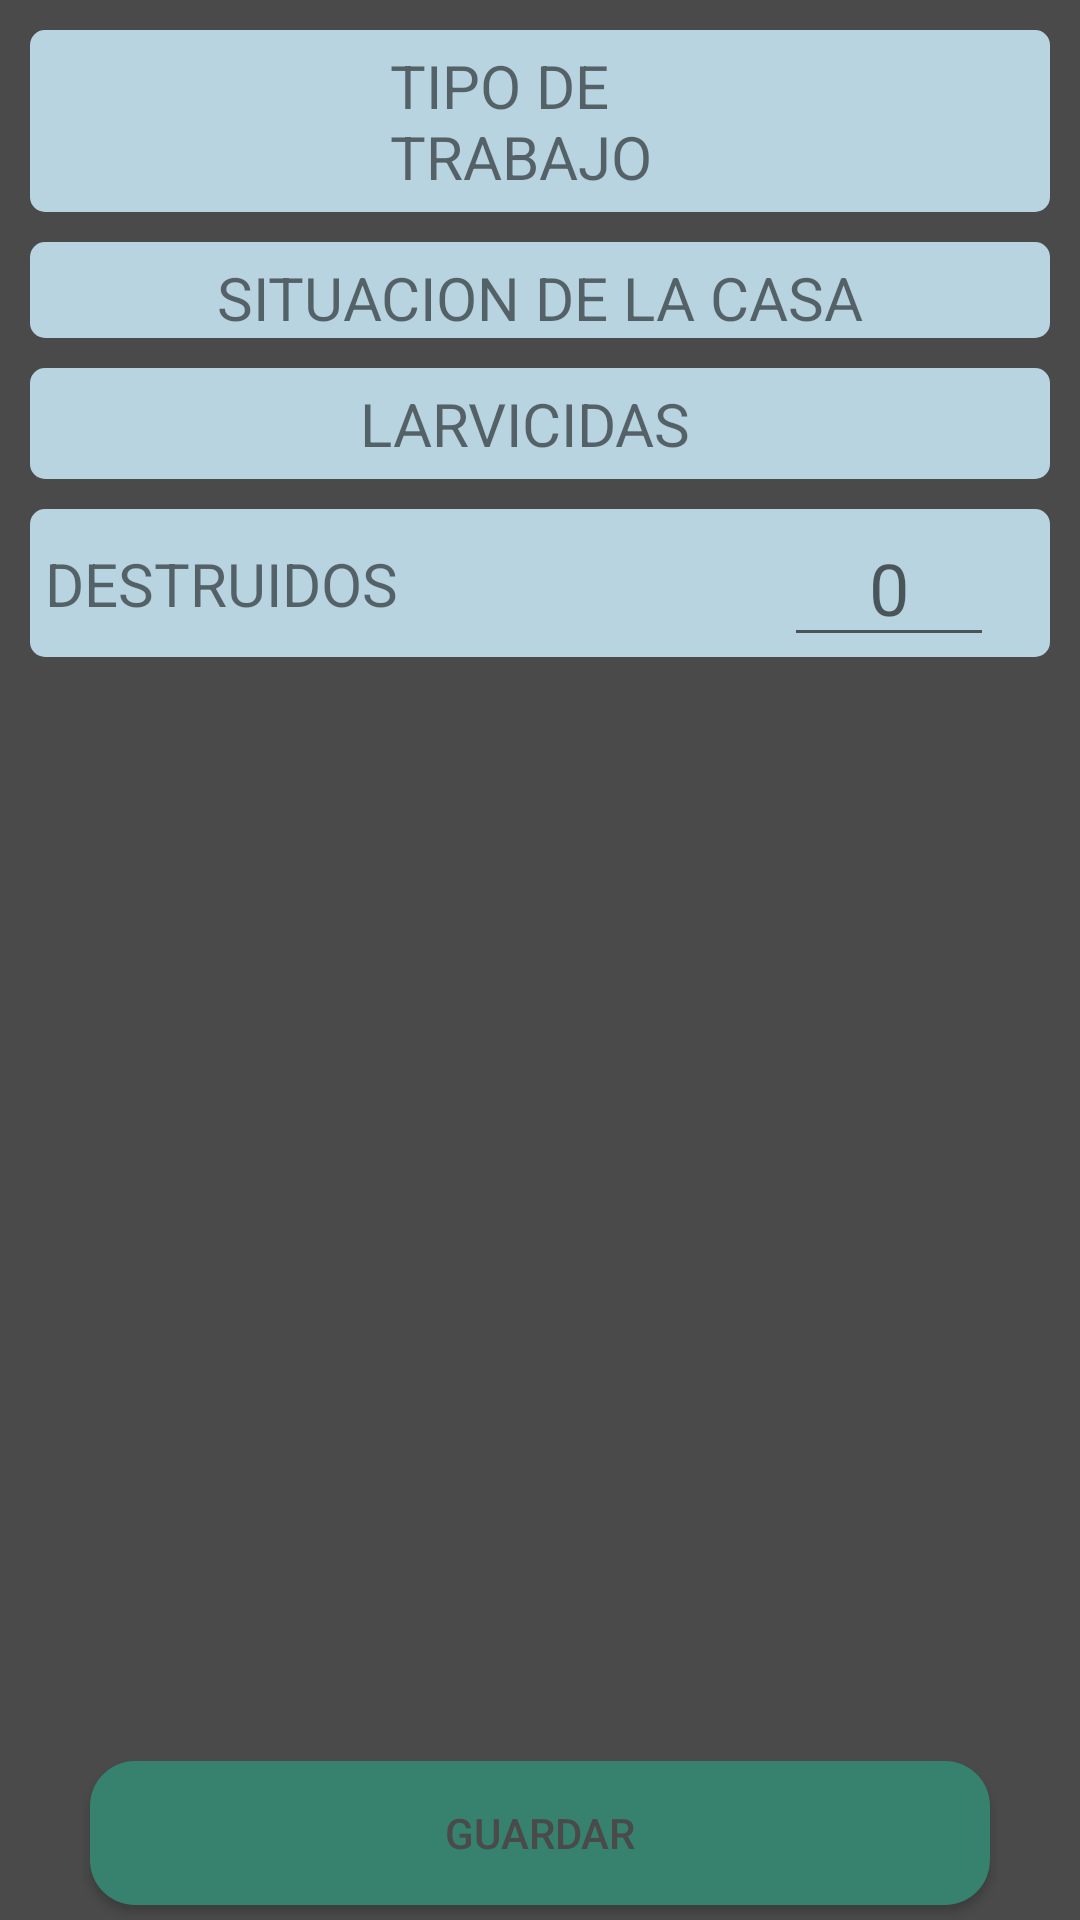

Layout XML and referenced resources for this Android screen:
<!-- AndroidManifest.xml: application theme AppTheme -->
<!-- res/layout/alert_aedes.xml -->
<?xml version="1.0" encoding="utf-8"?>
<androidx.constraintlayout.widget.ConstraintLayout xmlns:android="http://schemas.android.com/apk/res/android"
    xmlns:app="http://schemas.android.com/apk/res-auto"
    xmlns:tools="http://schemas.android.com/tools"
    android:layout_width="match_parent"
    android:layout_height="match_parent"
    android:background="#4A4A4A">

    <Button
        android:id="@+id/GUARDARDENGUE"
        android:layout_width="300dp"
        android:layout_height="wrap_content"
        android:layout_marginBottom="5dp"
        android:background="@drawable/button1"
        android:onClick="Guardar"
        android:text="@string/guardar"
        android:textColor="#4A4A4A"
        app:layout_constraintBottom_toBottomOf="parent"
        app:layout_constraintEnd_toEndOf="parent"
        app:layout_constraintStart_toStartOf="parent" />

    <ScrollView
        android:layout_width="match_parent"
        android:layout_height="0dp"
        android:layout_margin="5dp"
        app:layout_constraintBottom_toTopOf="@+id/GUARDARDENGUE"
        app:layout_constraintEnd_toEndOf="parent"
        app:layout_constraintStart_toStartOf="parent"
        app:layout_constraintTop_toTopOf="parent">

        <LinearLayout
            android:layout_width="match_parent"
            android:layout_height="wrap_content"
            android:orientation="vertical">

            <androidx.constraintlayout.widget.ConstraintLayout
                android:id="@+id/TIPODETRABAJO"
                android:layout_width="match_parent"
                android:layout_height="wrap_content"
                android:layout_margin="5dp"
                android:background="@drawable/edit_text_1">

                <TextView
                    android:id="@+id/textView16"
                    android:layout_width="90dp"
                    android:layout_height="wrap_content"
                    android:layout_margin="5dp"
                    android:text="@string/tipo_trabajo"
                    android:textSize="20sp"
                    app:layout_constraintBottom_toBottomOf="parent"
                    app:layout_constraintEnd_toStartOf="@+id/LINEARTIPOTRABAJOAEDES"
                    app:layout_constraintStart_toStartOf="parent"
                    app:layout_constraintTop_toTopOf="parent" />

                <LinearLayout
                    android:id="@+id/LINEARTIPOTRABAJOAEDES"
                    android:layout_width="wrap_content"
                    android:layout_height="wrap_content"
                    android:layout_margin="10dp"
                    android:orientation="vertical"
                    app:layout_constraintBottom_toBottomOf="parent"
                    app:layout_constraintEnd_toEndOf="parent"
                    app:layout_constraintTop_toTopOf="parent">

                    <CheckBox
                        android:id="@+id/INSPECCIONDOMICILIARIA"
                        android:layout_width="200dp"
                        android:layout_height="wrap_content"
                        android:layout_weight="1"
                        android:text="@string/inspeccion_domiciliaria"
                        android:textSize="18sp"
                        android:visibility="gone" />

                    <CheckBox
                        android:id="@+id/TRATAMIENTOS"
                        android:layout_width="match_parent"
                        android:layout_height="wrap_content"
                        android:layout_weight="1"
                        android:text="@string/tratamientos"
                        android:textSize="18sp"
                        android:visibility="gone" />

                    <CheckBox
                        android:id="@+id/FUMIGACION"
                        android:layout_width="match_parent"
                        android:layout_height="wrap_content"
                        android:layout_weight="1"
                        android:text="@string/fumigacion"
                        android:textSize="18sp"
                        android:visibility="gone" />

                    <CheckBox
                        android:id="@+id/SININTERVENCION"
                        android:layout_width="match_parent"
                        android:layout_height="wrap_content"
                        android:layout_weight="1"
                        android:text="@string/sin_intervencion"
                        android:textSize="18sp"
                        android:visibility="gone" />
                </LinearLayout>

            </androidx.constraintlayout.widget.ConstraintLayout>

            <androidx.constraintlayout.widget.ConstraintLayout
                android:id="@+id/SITUACIONDELACASA"
                android:layout_width="match_parent"
                android:layout_height="wrap_content"
                android:layout_margin="5dp"
                android:background="@drawable/edit_text_1">

                <TextView
                    android:id="@+id/TXTSITUACIONDELACASA"
                    android:layout_width="wrap_content"
                    android:layout_height="wrap_content"
                    android:layout_margin="5dp"
                    android:text="@string/situacion_casa"
                    android:textSize="20sp"
                    app:layout_constraintEnd_toEndOf="parent"
                    app:layout_constraintStart_toStartOf="parent"
                    app:layout_constraintTop_toTopOf="parent" />

                <LinearLayout
                    android:id="@+id/LINEARSITUACIONCASA"
                    android:layout_width="match_parent"
                    android:layout_height="match_parent"
                    android:orientation="vertical"
                    app:layout_constraintBottom_toBottomOf="parent"
                    app:layout_constraintEnd_toEndOf="parent"
                    app:layout_constraintStart_toStartOf="parent"
                    app:layout_constraintTop_toBottomOf="@+id/TXTSITUACIONDELACASA">

                    <CheckBox
                        android:id="@+id/CERRADA"
                        android:layout_width="wrap_content"
                        android:layout_height="wrap_content"
                        android:layout_margin="5dp"
                        android:text="@string/cerrada"
                        android:textSize="18sp"
                        android:visibility="gone" />
                </LinearLayout>

            </androidx.constraintlayout.widget.ConstraintLayout>

            <androidx.constraintlayout.widget.ConstraintLayout
                android:id="@+id/LARVICIDA"
                android:layout_width="match_parent"
                android:layout_height="wrap_content"
                android:layout_margin="5dp"
                android:background="@drawable/edit_text_1"
                android:visibility="visible">

                <LinearLayout
                    android:id="@+id/LINEARLARVICIDA"
                    android:layout_width="wrap_content"
                    android:layout_height="wrap_content"
                    android:layout_margin="10dp"
                    android:orientation="vertical"
                    app:layout_constraintBottom_toBottomOf="parent"
                    app:layout_constraintEnd_toEndOf="parent"
                    app:layout_constraintTop_toTopOf="parent">

                    <CheckBox
                        android:id="@+id/BTI"
                        android:layout_width="200dp"
                        android:layout_height="wrap_content"
                        android:layout_weight="1"
                        android:text="@string/bti"
                        android:textSize="18sp"
                        android:visibility="gone" />

                    <CheckBox
                        android:id="@+id/TEMEPHOS"
                        android:layout_width="match_parent"
                        android:layout_height="wrap_content"
                        android:layout_weight="1"
                        android:text="@string/temephos"
                        android:textSize="18sp"
                        android:visibility="gone" />

                    <CheckBox
                        android:id="@+id/METOPRENE"
                        android:layout_width="match_parent"
                        android:layout_height="wrap_content"
                        android:layout_weight="1"
                        android:text="@string/metoprene"
                        android:textSize="18sp"
                        android:visibility="gone" />

                </LinearLayout>

                <EditText
                    android:id="@+id/OTROLARVICIDA"
                    android:layout_width="match_parent"
                    android:layout_height="wrap_content"
                    android:layout_weight="1"
                    android:hint="@string/otros"
                    android:textSize="18sp"
                    android:visibility="gone"
                    app:layout_constraintBottom_toBottomOf="@+id/TXTLARVICIDA"
                    app:layout_constraintTop_toBottomOf="@+id/TXTLARVICIDA"
                    tools:layout_editor_absoluteX="317dp" />

                <TextView
                    android:id="@+id/TXTLARVICIDA"
                    android:layout_width="wrap_content"
                    android:layout_height="wrap_content"
                    android:layout_margin="5dp"
                    android:text="@string/larvicidas"
                    android:textSize="20sp"
                    app:layout_constraintBottom_toBottomOf="parent"
                    app:layout_constraintEnd_toStartOf="@+id/LINEARLARVICIDA"
                    app:layout_constraintStart_toStartOf="parent"
                    app:layout_constraintTop_toTopOf="parent" />

            </androidx.constraintlayout.widget.ConstraintLayout>

            <androidx.constraintlayout.widget.ConstraintLayout
                android:id="@+id/DESTRUIDOS"
                android:layout_width="match_parent"
                android:layout_height="match_parent"
                android:layout_margin="5dp"
                android:background="@drawable/edit_text_1">

                <TextView
                    android:id="@+id/textView13"
                    android:layout_width="wrap_content"
                    android:layout_height="wrap_content"
                    android:layout_margin="5dp"
                    android:text="@string/destruidos"
                    android:textSize="20sp"
                    app:layout_constraintBottom_toBottomOf="parent"
                    app:layout_constraintStart_toStartOf="parent"
                    app:layout_constraintTop_toTopOf="parent" />

                <EditText
                    android:id="@+id/EDTDESTRUIDOS"
                    android:layout_width="70dp"
                    android:layout_height="wrap_content"
                    android:layout_marginRight="2dp"
                    android:ems="10"
                    android:gravity="center_horizontal"
                    android:hint="0"
                    android:inputType="number"
                    android:textSize="24sp"
                    app:layout_constraintBottom_toBottomOf="parent"
                    app:layout_constraintEnd_toEndOf="parent"
                    app:layout_constraintHorizontal_bias="0.886"
                    app:layout_constraintStart_toEndOf="@+id/textView13"
                    app:layout_constraintTop_toTopOf="parent"
                    app:layout_constraintVertical_bias="0.0" />
            </androidx.constraintlayout.widget.ConstraintLayout>

            <LinearLayout
                android:id="@+id/LINEARRECIPIENTE"
                android:layout_width="match_parent"
                android:layout_height="match_parent"
                android:orientation="vertical"></LinearLayout>

        </LinearLayout>
    </ScrollView>

</androidx.constraintlayout.widget.ConstraintLayout>
<!-- resources referenced by this layout -->
<resources>
  <!-- drawable button1 (drawable) -->
  <?xml version="1.0" encoding="utf-8"?>
  <shape  xmlns:android="http://schemas.android.com/apk/res/android" android:shape="rectangle">
      <solid android:color="@color/colorPrimaryDark"/>
      <corners android:radius="15dp"/>
  </shape>
  <!-- drawable edit_text_1 (drawable) -->
  <?xml version="1.0" encoding="utf-8"?>
  <shape xmlns:android="http://schemas.android.com/apk/res/android" android:shape="rectangle">
      <solid android:color="@color/colorBlueLigth"/>
      <corners android:radius="5dp"/>
  </shape>
  <string name="bti" translatable="false">BTI</string>
  <string name="cerrada" translatable="false">CERRADA O RENUENTE</string>
  <string name="destruidos" translatable="false">DESTRUIDOS</string>
  <string name="fumigacion" translatable="false">FUMIGACION</string>
  <string name="guardar">GUARDAR</string>
  <string name="inspeccion_domiciliaria" translatable="false">INSPECCION DOMICILIARIA</string>
  <string name="larvicidas" translatable="false">LARVICIDAS</string>
  <string name="metoprene" translatable="false">METOPRENE</string>
  <string name="otros" translatable="false">OTROS</string>
  <string name="sin_intervencion" translatable="false">SIN INTERVENCION</string>
  <string name="situacion_casa" translatable="false">SITUACION DE LA CASA</string>
  <string name="temephos" translatable="false">TEMEPHOS</string>
  <string name="tipo_trabajo" translatable="false">TIPO DE TRABAJO</string>
  <string name="tratamientos" translatable="false">TRATAMIENTOS</string>
  <style name="AppTheme" parent="Theme.AppCompat.Light.DarkActionBar">
          
          <item name="colorPrimary">@color/colorPrimaryDark</item>
          <item name="colorPrimaryDark">@color/colorPrimaryDark</item>
          <item name="colorAccent">@color/colorPrimaryDark</item>
      </style>
  <color name="colorPrimaryDark">#37816f</color>
  <color name="colorBlueLigth">#b8d4e0</color>
</resources>
